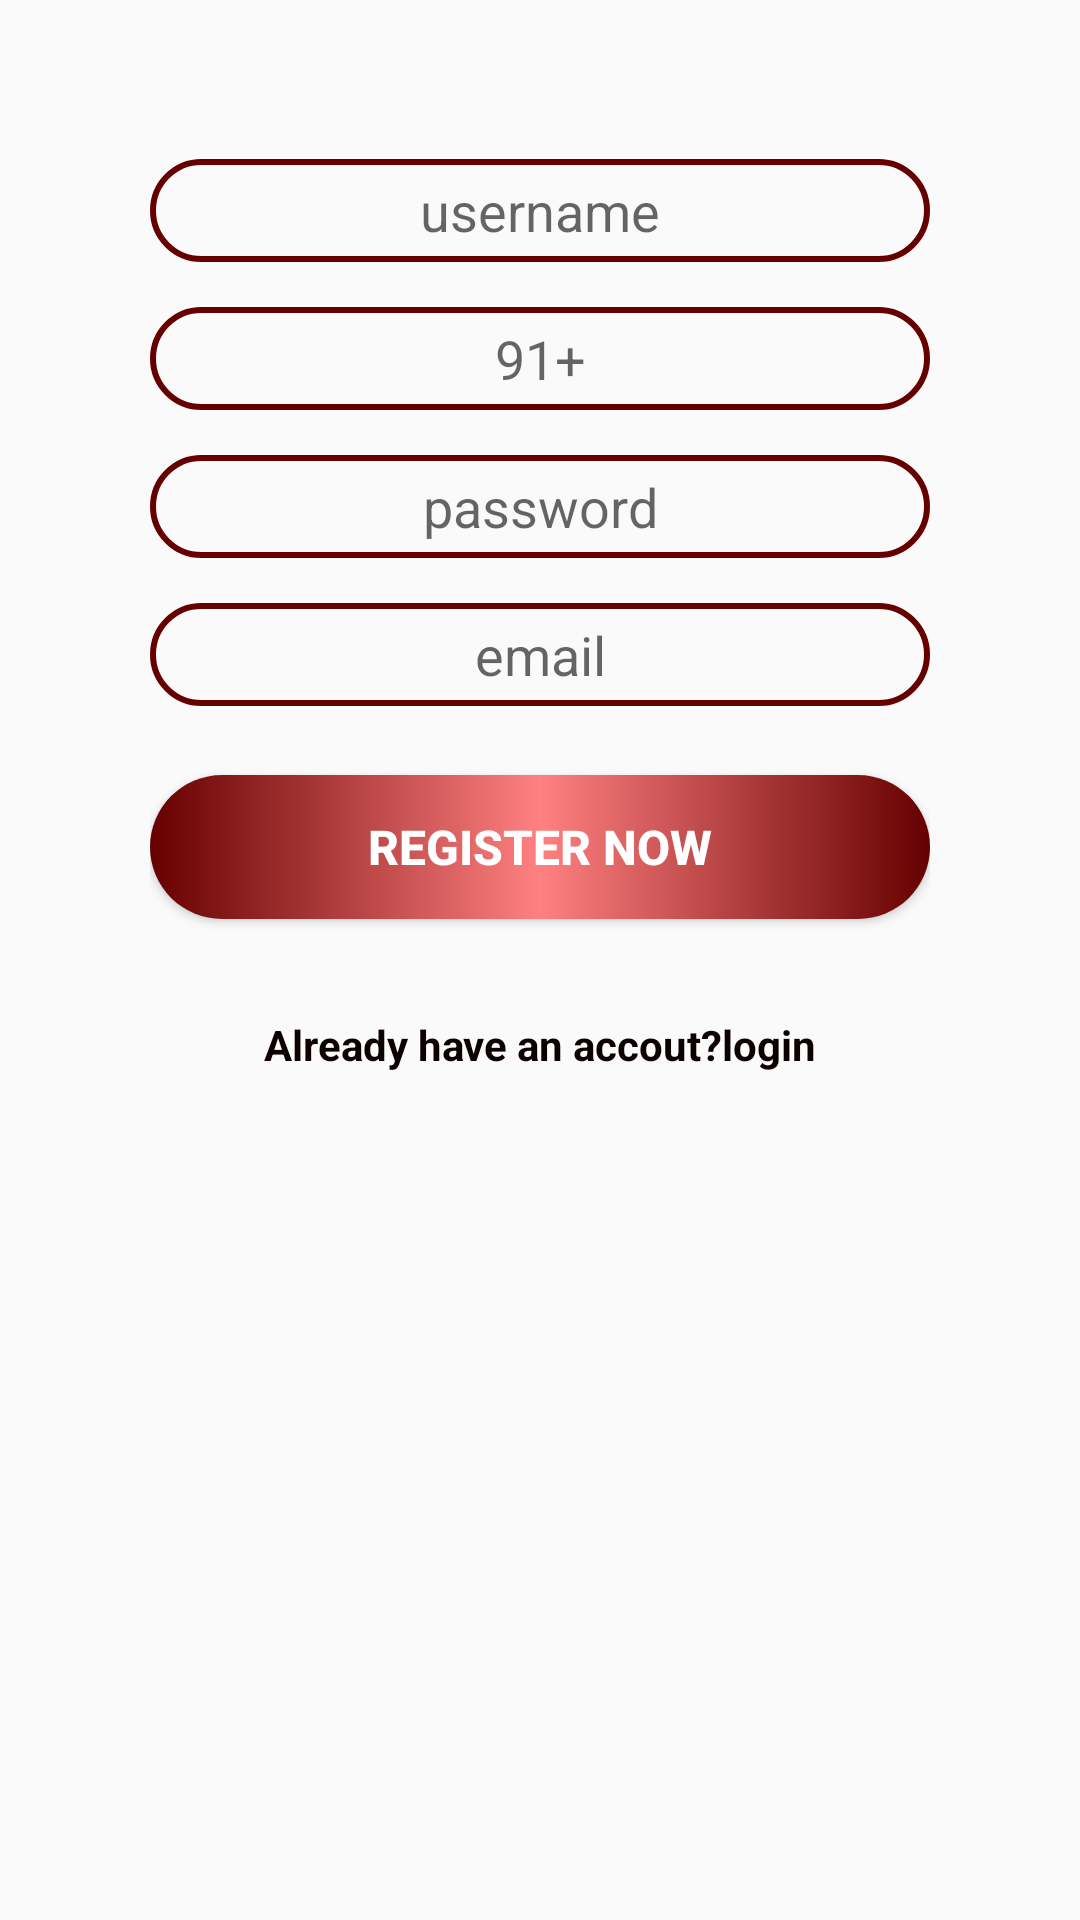

Reconstruct the res/layout file that produces this screen, plus the resources it refers to.
<!-- AndroidManifest.xml: application theme Theme.Caffe_house -->
<!-- res/layout/activity_sign_up.xml -->
<?xml version="1.0" encoding="utf-8"?>
<LinearLayout xmlns:android="http://schemas.android.com/apk/res/android"
    xmlns:app="http://schemas.android.com/apk/res-auto"
    xmlns:tools="http://schemas.android.com/tools"
    android:layout_width="match_parent"
    android:layout_height="match_parent"
    tools:context=".sign_up"
    android:orientation="vertical">
    <LinearLayout
        android:layout_width="match_parent"
        android:layout_height="match_parent"
        android:gravity="center"
        android:orientation="vertical"
        android:padding="10dp">

        <ScrollView
            android:layout_width="match_parent"
            android:layout_height="match_parent">

            <LinearLayout
                android:layout_width="match_parent"
                android:layout_height="match_parent"
                android:layout_marginStart="40dp"
                android:layout_marginTop="20dp"
                android:layout_marginEnd="40dp"
                android:layout_marginBottom="20dp"
                android:gravity="center"
                android:orientation="vertical">





                <EditText
                    android:id="@+id/nameuse"
                    android:layout_width="match_parent"
                    android:layout_height="wrap_content"
                    android:layout_marginTop="23dp"
                    android:background="@drawable/gradient4"
                    android:ems="10"
                    android:gravity="center"
                    android:hint="username"
                    android:inputType="textPersonName"
                    android:padding="5dp" />

                <EditText
                    android:id="@+id/editTextPhone"
                    android:layout_width="match_parent"
                    android:layout_height="wrap_content"
                    android:layout_marginTop="15dp"
                    android:background="@drawable/gradient4"
                    android:ems="10"
                    android:gravity="center"
                    android:hint="91+"
                    android:inputType="phone"
                    android:padding="5dp" />

                <EditText
                    android:id="@+id/pass"
                    android:layout_width="match_parent"
                    android:layout_height="wrap_content"
                    android:layout_marginTop="15dp"
                    android:background="@drawable/gradient4"
                    android:ems="10"
                    android:gravity="center"
                    android:hint="password"
                    android:inputType="textPassword"
                    android:padding="5dp" />

                <EditText
                    android:id="@+id/Email"
                    android:layout_width="match_parent"
                    android:layout_height="wrap_content"
                    android:layout_marginTop="15dp"
                    android:background="@drawable/gradient4"
                    android:ems="10"
                    android:gravity="center"
                    android:hint="email"
                    android:inputType="textEmailAddress"
                    android:padding="5dp" />

                <Button
                    android:id="@+id/sign_in"
                    android:layout_width="match_parent"
                    android:layout_height="wrap_content"
                    android:layout_marginTop="23dp"
                    android:background="@drawable/gradient2"
                    android:elevation="10dp"
                    android:onClick="takefoog"
                    android:text="register now"
                    android:textColor="#FFFFFF"
                    android:textSize="16sp"
                    android:textStyle="bold" />

                <LinearLayout
                    android:layout_width="match_parent"
                    android:layout_height="wrap_content">

                    <TextView
                        android:id="@+id/new_account"
                        android:layout_width="match_parent"
                        android:layout_height="54dp"
                        android:layout_gravity="center"
                        android:layout_marginTop="10dp"
                        android:layout_weight="1"
                        android:gravity="center"
                        android:onClick="already_account"
                        android:text="Already have an accout?login"
                        android:textColor="#0C0000"
                        android:textSize="14sp"
                        android:textStyle="bold" />
                </LinearLayout>


            </LinearLayout>
        </ScrollView>

    </LinearLayout>


</LinearLayout>
<!-- resources referenced by this layout -->
<resources>
  <!-- drawable gradient2 (drawable-v24) -->
  <?xml version="1.0" encoding="utf-8"?>
  <shape xmlns:android="http://schemas.android.com/apk/res/android"
      android:shape="rectangle">
      <corners
          android:radius="40dp"></corners>
      <gradient
          android:startColor="#660000"
          android:centerColor="#ff8080"
          android:endColor="#660000"
          android:angle="360"/>
  
  </shape>
  <!-- drawable gradient4 (drawable-v24) -->
  <?xml version="1.0" encoding="utf-8"?>
  <shape xmlns:android="http://schemas.android.com/apk/res/android">
      <stroke
          android:color="#660000"
          android:width="2dp"/>
      <corners
          android:radius="20dp"/>
  </shape>
  <style name="Theme.Caffe_house" parent="Theme.AppCompat.DayNight.DarkActionBar">
          
          <item name="colorPrimary">@color/purple_500</item>
          <item name="colorPrimaryVariant">@color/purple_700</item>
          <item name="colorOnPrimary">@color/white</item>
          
          <item name="colorSecondary">@color/teal_200</item>
          <item name="colorSecondaryVariant">@color/teal_700</item>
          <item name="colorOnSecondary">@color/black</item>
          
          <item name="android:statusBarColor" tools:targetApi="l">?attr/colorPrimaryVariant</item>
          
      </style>
  <color name="purple_500">#FF6200EE</color>
  <color name="purple_700">#660000</color>
  <color name="white">#FFFFFFFF</color>
  <color name="teal_200">#FF03DAC5</color>
  <color name="teal_700">#FF018786</color>
  <color name="black">#FF000000</color>
</resources>
